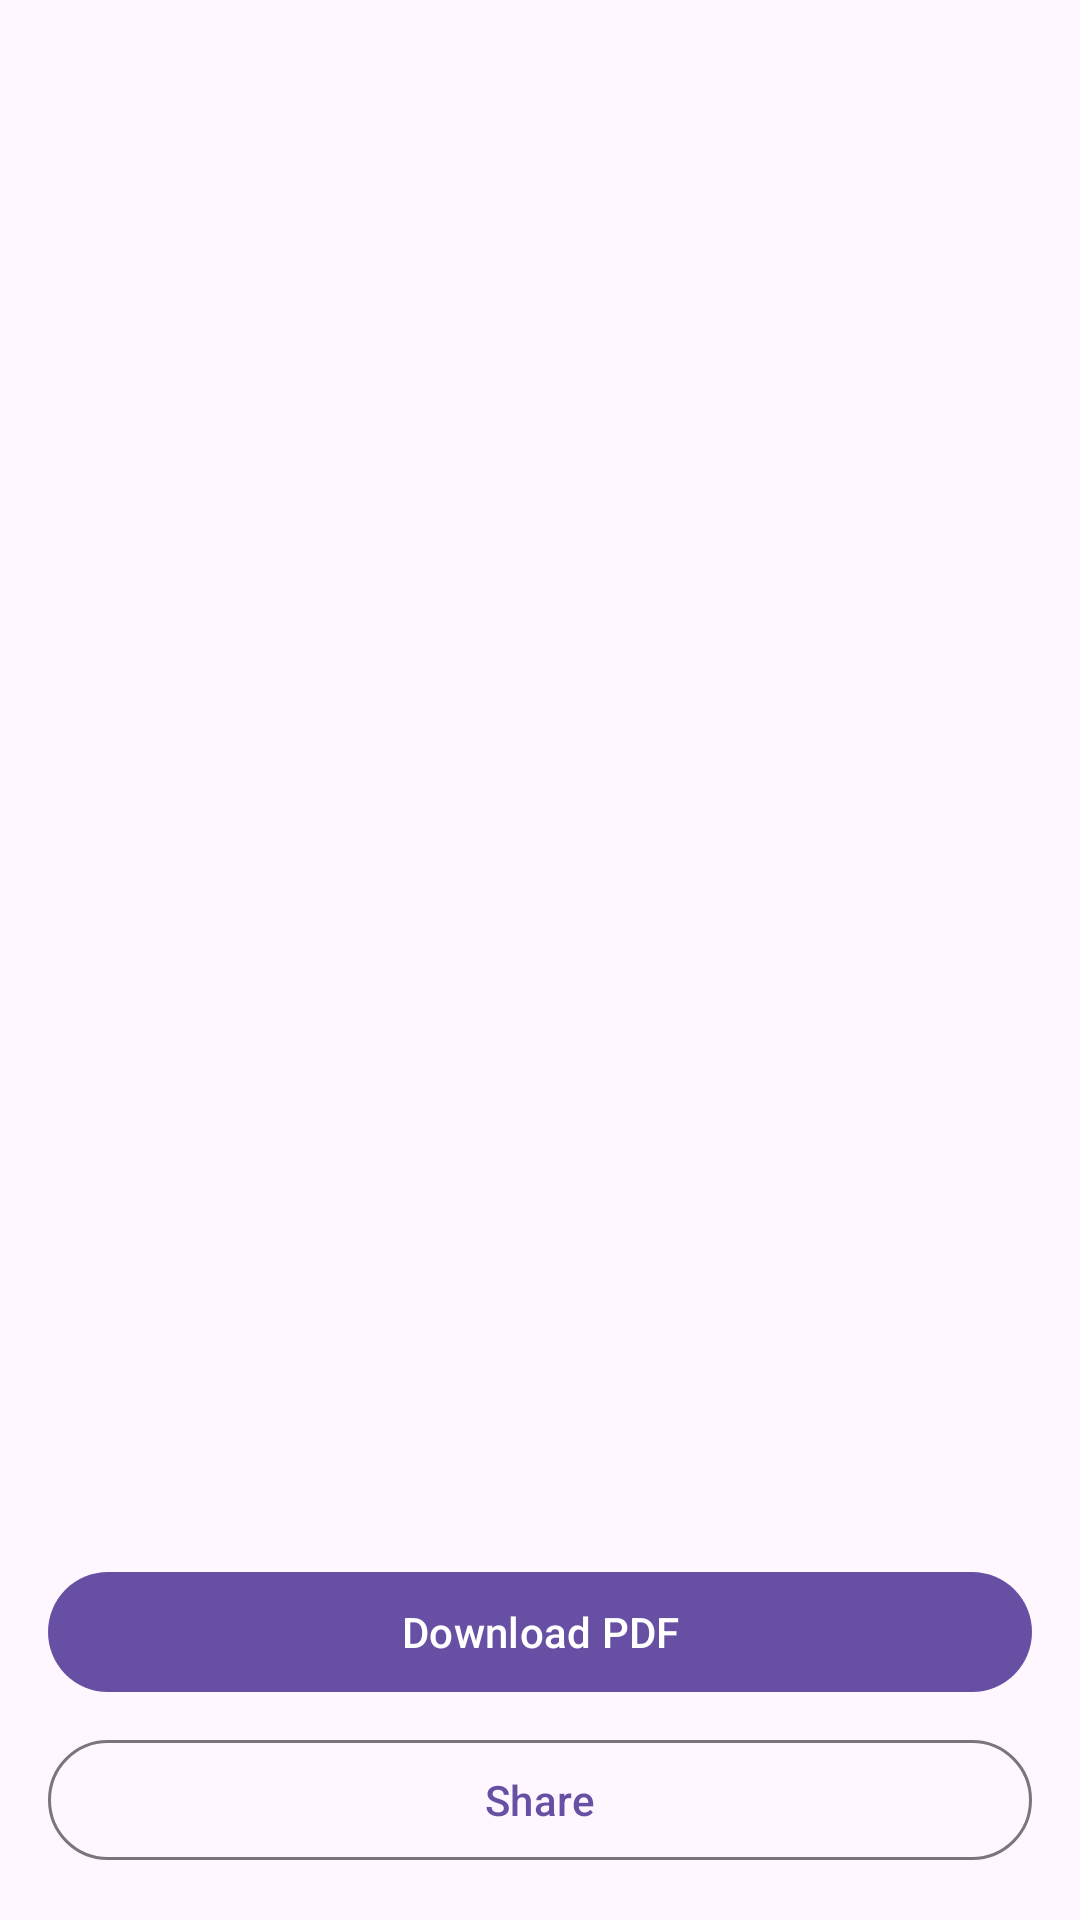

Produce the Android XML layout that renders to this screen, including the resource entries it uses.
<!-- AndroidManifest.xml: application theme Theme.TheRedxLMS -->
<!-- res/layout/activity_certificate.xml -->
<?xml version="1.0" encoding="utf-8"?>
<RelativeLayout xmlns:android="http://schemas.android.com/apk/res/android"
    xmlns:app="http://schemas.android.com/apk/res-auto"
    xmlns:tools="http://schemas.android.com/tools"
    android:layout_width="match_parent"
    android:layout_height="match_parent"
    android:padding="16dp"
    tools:context=".CertificateActivity">

    
    <ImageView
        android:id="@+id/certificate_image_view"
        android:layout_width="match_parent"
        android:layout_height="wrap_content"
        android:layout_alignParentTop="true"
        android:layout_above="@+id/button_container"
        android:adjustViewBounds="true"
        android:contentDescription="User Certificate"
        android:scaleType="fitCenter"
        android:src="@drawable/my_certificate" /> 

    
    <LinearLayout
        android:id="@+id/button_container"
        android:layout_width="match_parent"
        android:layout_height="wrap_content"
        android:layout_alignParentBottom="true"
        android:orientation="vertical">

        
        <com.google.android.material.button.MaterialButton
            android:id="@+id/download_button"
            style="@style/Widget.Material3.Button"
            android:layout_width="match_parent"
            android:layout_height="wrap_content"
            android:text="Download PDF" />

        
        <com.google.android.material.button.MaterialButton
            android:id="@+id/share_button"
            style="@style/Widget.Material3.Button.OutlinedButton"
            android:layout_width="match_parent"
            android:layout_height="wrap_content"
            android:layout_marginTop="8dp"
            android:text="Share" />

    </LinearLayout>

</RelativeLayout>
<!-- resources referenced by this layout -->
<resources>
  <style name="Theme.TheRedxLMS" parent="Theme.Material3.DayNight.NoActionBar">
          
      </style>
</resources>
